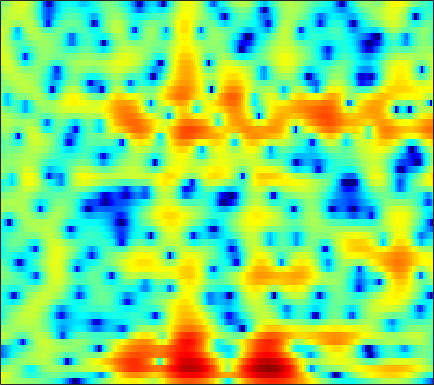

The data file committed next to this chart (first rows):
3.655, 3.2146, 2.6803, 2.2289, 1.9371, 1.6036, 1.3239, 1.1441, 0.94013, 0.77102, 0.64528, 0.56637, 0.46708, 0.35822, 0.2524, 0.090552, -0.10861, -0.28288, -0.54677, -0.84728, -1.1942, -1.4873, -1.9259, -2.4394
4.495, 4.091, 3.558, 3.011, 2.583, 1.965, 1.288, 0.7338, -0.07019, -0.9395, -1.859, -2.542, -3.363, -3.933, -4.112, -3.988, -3.53, -3.067, -2.411, -1.798, -1.292, -0.9925, -0.7113, -0.5613
0.04572, 0.5043, 0.9875, 1.294, 1.399, 1.362, 1.099, 0.7539, 0.08964, -0.8277, -2.005, -3.04, -4.486, -5.592, -5.802, -5.066, -3.661, -2.552, -1.231, -0.1806, 0.5935, 1.013, 1.375, 1.548
-5.781, -4.69, -3.465, -2.425, -1.746, -0.9916, -0.3967, -0.04282, 0.3222, 0.5963, 0.8074, 0.9437, 1.119, 1.3, 1.444, 1.652, 1.854, 1.994, 2.143, 2.204, 2.147, 2.006, 1.656, 1.09
-12.27, -11.54, -9.978, -8.177, -6.855, -5.26, -3.886, -3.001, -1.982, -1.134, -0.4109, 0.07145, 0.6392, 1.14, 1.473, 1.865, 2.183, 2.369, 2.547, 2.62, 2.586, 2.485, 2.239, 1.865
-11.3, -11.03, -9.75, -8.256, -7.278, -6.227, -5.406, -4.9, -4.296, -3.693, -3.023, -2.451, -1.623, -0.7605, -0.12, 0.6775, 1.362, 1.79, 2.239, 2.544, 2.711, 2.756, 2.715, 2.575
-0.2102, -0.5504, -0.993, -1.484, -1.956, -2.844, -4.191, -5.649, -8.585, -13.45, -17.22, -12.34, -6.978, -3.543, -1.687, 0.1486, 1.46, 2.171, 2.814, 3.168, 3.266, 3.189, 2.91, 2.471
2.45, 2.26, 1.941, 1.553, 1.208, 0.6535, -0.02003, -0.5884, -1.333, -1.858, -1.938, -1.637, -0.8906, 0.0421, 0.7309, 1.512, 2.074, 2.335, 2.461, 2.321, 1.902, 1.393, 0.4328, -0.8935
0.3895, 0.5881, 0.8151, 0.9879, 1.085, 1.181, 1.249, 1.286, 1.321, 1.361, 1.434, 1.513, 1.631, 1.741, 1.797, 1.801, 1.698, 1.533, 1.169, 0.6265, -0.1113, -0.8022, -1.913, -3.244
-2.733, -1.939, -1.008, -0.2214, 0.2745, 0.8325, 1.294, 1.59, 1.922, 2.18, 2.368, 2.469, 2.537, 2.521, 2.447, 2.253, 1.934, 1.607, 1.038, 0.3056, -0.5896, -1.362, -2.517, -3.782
-4.832, -3.577, -2.233, -1.147, -0.4639, 0.3045, 0.9434, 1.362, 1.853, 2.277, 2.621, 2.818, 2.998, 3.072, 3.047, 2.893, 2.592, 2.255, 1.641, 0.8236, -0.2214, -1.172, -2.707, -4.599
-3.812, -3.253, -2.636, -2.109, -1.743, -1.237, -0.6919, -0.2528, 0.3725, 1.018, 1.645, 2.074, 2.561, 2.923, 3.1, 3.202, 3.13, 2.954, 2.56, 1.957, 1.129, 0.3462, -0.9301, -2.504
-3.476, -3.766, -4.322, -5.098, -5.742, -6.413, -6.359, -5.681, -4.214, -2.574, -1.057, -0.07232, 1.028, 1.887, 2.382, 2.857, 3.142, 3.236, 3.211, 3.013, 2.653, 2.282, 1.666, 0.9282
-3.763, -4.419, -5.692, -7.686, -9.986, -15.03, -19.9, -14.87, -9.297, -5.789, -3.393, -2.032, -0.6299, 0.4222, 1.046, 1.709, 2.213, 2.508, 2.792, 2.963, 3.029, 3.004, 2.869, 2.616
-2.908, -3.027, -3.404, -3.905, -4.323, -4.811, -4.948, -4.73, -4.157, -3.437, -2.704, -2.222, -1.693, -1.278, -0.9961, -0.6225, -0.1871, 0.2012, 0.7871, 1.41, 1.991, 2.362, 2.731, 2.944
-1.232, -1.019, -0.9657, -1.084, -1.212, -1.405, -1.642, -1.818, -2.016, -2.242, -2.559, -2.902, -3.549, -4.439, -5.27, -6.333, -6.605, -5.868, -3.975, -1.885, -0.07879, 1.027, 2.178, 2.974
0.07336, 0.0687, -0.07975, -0.4252, -0.7705, -1.281, -1.846, -2.3, -2.873, -3.389, -3.93, -4.411, -5.301, -6.705, -8.308, -11.52, -14.62, -12.38, -7.336, -3.569, -0.8849, 0.628, 2.147, 3.186
-0.2196, -0.5221, -1.054, -1.855, -2.682, -4.042, -5.601, -6.841, -8.208, -8.571, -7.98, -7.286, -6.397, -5.718, -5.285, -4.721, -3.949, -3.167, -1.864, -0.4298, 0.9522, 1.888, 2.921, 3.678
-2.058, -2.219, -2.704, -3.506, -4.453, -6.352, -9.168, -12.32, -19.22, -19.16, -12.88, -10.01, -7.495, -5.77, -4.751, -3.569, -2.455, -1.614, -0.4708, 0.6464, 1.712, 2.438, 3.263, 3.871
-4.748, -4.096, -3.662, -3.598, -3.748, -4.294, -5.084, -5.669, -6.326, -6.623, -6.536, -6.322, -6.056, -5.814, -5.605, -5.152, -4.336, -3.442, -2.004, -0.4933, 0.9305, 1.856, 2.874, 3.637
-5.834, -4.556, -3.29, -2.549, -2.202, -1.954, -1.972, -2.081, -2.339, -2.753, -3.371, -4.026, -5.28, -7.266, -9.578, -14.48, -15.83, -10.83, -5.812, -2.455, -0.07083, 1.267, 2.595, 3.507
-4.372, -3.534, -2.588, -1.827, -1.428, -1.02, -0.753, -0.6835, -0.7087, -0.9012, -1.296, -1.757, -2.595, -3.709, -4.616, -5.547, -5.434, -4.476, -2.636, -0.7844, 0.7514, 1.67, 2.583, 3.151
-3.817, -3.447, -3.056, -2.635, -2.3, -1.867, -1.396, -1.062, -0.6778, -0.3832, -0.1992, -0.1314, -0.1255, -0.1583, -0.1674, -0.08789, 0.1464, 0.4288, 0.9172, 1.455, 1.94, 2.225, 2.46, 2.478
-4.3, -4.783, -5.403, -5.816, -5.689, -4.904, -3.744, -2.783, -1.609, -0.6447, 0.1027, 0.5384, 0.9745, 1.291, 1.468, 1.662, 1.843, 1.976, 2.153, 2.309, 2.425, 2.461, 2.392, 2.158
-4.275, -6.111, -9.867, -18, -24.77, -11.83, -6.661, -4.286, -2.055, -0.5322, 0.513, 1.051, 1.519, 1.77, 1.844, 1.857, 1.815, 1.788, 1.788, 1.843, 1.949, 2.035, 2.094, 2.046
-0.7167, -1.677, -2.95, -3.911, -4.037, -3.313, -2.054, -1.054, 0.0744, 0.9172, 1.441, 1.627, 1.607, 1.288, 0.8807, 0.156, -0.6698, -1.223, -1.635, -1.496, -0.8953, -0.3144, 0.4595, 1.075
1.912, 1.618, 1.274, 1.096, 1.05, 1.154, 1.371, 1.569, 1.798, 1.908, 1.815, 1.581, 0.99, 0.001303, -1.073, -3.121, -6.224, -9.777, -16.68, -12.84, -7.348, -4.77, -2.452, -0.9279
1.847, 1.767, 1.696, 1.692, 1.727, 1.796, 1.898, 1.949, 1.984, 1.914, 1.697, 1.401, 0.7962, -0.09555, -0.9794, -2.466, -4.234, -5.569, -6.75, -6.52, -5.27, -4.152, -2.837, -1.798
0.003698, 0.0887, 0.276, 0.4716, 0.6646, 0.9186, 1.204, 1.407, 1.647, 1.812, 1.864, 1.804, 1.574, 1.167, 0.7604, 0.1182, -0.5725, -1.061, -1.587, -1.905, -2.03, -2.019, -1.924, -1.787
-3.418, -2.755, -2.097, -1.699, -1.453, -1.016, -0.4123, 0.189, 1.033, 1.819, 2.434, 2.755, 2.97, 2.944, 2.78, 2.387, 1.831, 1.341, 0.6209, -0.1381, -0.8502, -1.367, -1.978, -2.515
-4.672, -3.705, -3.677, -4.675, -6.093, -7.5, -5.797, -3.352, -0.4008, 1.794, 3.306, 4.071, 4.677, 4.87, 4.76, 4.307, 3.518, 2.716, 1.387, -0.184, -1.876, -3.065, -4.383, -5.347
-0.2294, -0.6822, -1.707, -3.408, -5.158, -6.895, -5.369, -2.86, 0.07978, 2.245, 3.75, 4.505, 5.08, 5.205, 5.016, 4.38, 3.277, 2.095, -0.05017, -3.07, -7.521, -12.4, -18.26, -13.25
1.253, 0.87, 0.4196, 0.02313, -0.1525, -0.154, 0.2047, 0.6908, 1.49, 2.272, 2.927, 3.28, 3.525, 3.469, 3.235, 2.61, 1.63, 0.6386, -1.059, -3.182, -5.617, -7.363, -8.744, -8.657
0.7777, 0.6789, 0.6186, 0.5799, 0.6234, 0.725, 0.9579, 1.156, 1.47, 1.788, 2.059, 2.2, 2.287, 2.214, 2.045, 1.653, 1.069, 0.5124, -0.3617, -1.318, -2.303, -2.943, -3.627, -4.052
-0.5074, -0.2958, -0.0936, 0.09898, 0.2072, 0.3803, 0.5487, 0.7008, 0.9211, 1.174, 1.421, 1.587, 1.75, 1.837, 1.817, 1.699, 1.447, 1.179, 0.7326, 0.2023, -0.3585, -0.8006, -1.369, -1.908
-1.861, -1.355, -0.9093, -0.6549, -0.5927, -0.5776, -0.6214, -0.5707, -0.3698, 0.003528, 0.5165, 0.9397, 1.465, 1.889, 2.12, 2.28, 2.285, 2.192, 1.95, 1.583, 1.138, 0.7332, 0.1299, -0.5587
-2.048, -1.437, -0.9756, -1.078, -1.416, -2.341, -3.481, -4.278, -4.455, -3.333, -1.59, -0.3271, 1.089, 2.111, 2.664, 3.103, 3.272, 3.245, 3.038, 2.691, 2.198, 1.794, 1.155, 0.416
-0.8725, -0.1865, 0.1084, -0.2429, -0.9838, -2.847, -6.169, -10.81, -17.18, -7.981, -3.038, -0.7452, 1.308, 2.619, 3.207, 3.62, 3.638, 3.433, 2.933, 2.271, 1.548, 1.054, 0.5218, 0.07702
0.4614, 1.102, 1.479, 1.487, 1.174, 0.5514, -0.2531, -0.7365, -0.9047, -0.3887, 0.5567, 1.312, 2.167, 2.738, 2.92, 2.84, 2.322, 1.621, 0.2224, -1.775, -4.019, -5.358, -5.342, -3.998
1.692, 1.935, 2.127, 2.157, 2.019, 1.794, 1.519, 1.339, 1.166, 1.12, 1.166, 1.266, 1.396, 1.478, 1.461, 1.157, 0.4985, -0.3212, -2.007, -4.669, -8.864, -12.4, -10.92, -6.565
2.146, 1.956, 1.753, 1.41, 1.184, 0.8105, 0.3928, 0.05701, -0.456, -0.9591, -1.388, -1.558, -1.504, -1.202, -0.8878, -0.5656, -0.439, -0.538, -0.8985, -1.433, -1.89, -2.116, -1.958, -1.377
1.127, 0.4884, -0.3452, -0.9501, -1.188, -1.476, -1.881, -2.394, -3.49, -5.288, -7.68, -9.355, -8.889, -6.156, -4.242, -2.232, -0.9095, -0.2551, 0.2728, 0.5444, 0.7025, 0.7873, 0.9542, 1.218
-1.364, -3.533, -6.847, -7.8, -6.632, -4.576, -3.351, -3.085, -3.556, -5.047, -7.546, -9.42, -8.817, -5.527, -3.281, -1.141, 0.2459, 0.9106, 1.405, 1.562, 1.464, 1.375, 1.235, 1.236
-1.354, -3.583, -7.085, -8.069, -6.119, -3.464, -1.602, -0.7096, -0.1027, 0.1006, 0.09628, 0.1579, 0.4501, 0.9614, 1.369, 1.869, 2.135, 2.13, 1.823, 1.145, 0.08163, -0.9624, -2.514, -3.786
0.09842, -0.2266, -0.5062, -0.42, -0.1879, 0.3321, 0.9607, 1.36, 1.796, 2.101, 2.294, 2.375, 2.438, 2.453, 2.395, 2.191, 1.782, 1.296, 0.3423, -1.054, -3.011, -5.077, -9.075, -16.25
-0.264, 0.2265, 0.7696, 1.175, 1.44, 1.788, 2.061, 2.216, 2.371, 2.451, 2.478, 2.448, 2.337, 2.137, 1.93, 1.513, 0.9153, 0.3244, -0.6963, -1.995, -3.584, -4.901, -6.741, -8.252
-0.04095, 0.7986, 1.59, 2.105, 2.377, 2.574, 2.618, 2.598, 2.49, 2.329, 2.142, 2.009, 1.829, 1.624, 1.437, 1.111, 0.6471, 0.179, -0.6333, -1.702, -3.05, -4.267, -6.135, -8.321
1.736, 2.324, 2.856, 3.139, 3.177, 3.013, 2.667, 2.296, 1.698, 1.07, 0.5129, 0.2243, 0.07104, 0.1461, 0.2625, 0.4178, 0.4474, 0.3327, -0.04336, -0.7248, -1.752, -2.774, -4.573, -7.059
3.498, 3.701, 3.781, 3.633, 3.342, 2.693, 1.742, 0.7822, -0.8353, -2.862, -5.028, -6.141, -5.92, -4.238, -2.89, -1.422, -0.3997, 0.07717, 0.3741, 0.3208, -0.03384, -0.4722, -1.26, -2.171
3.909, 3.854, 3.612, 3.137, 2.619, 1.712, 0.4589, -0.7661, -2.912, -5.956, -10.59, -15.02, -12.79, -7.643, -5.06, -2.71, -1.14, -0.3426, 0.3471, 0.6989, 0.7847, 0.7067, 0.4677, 0.1436
3.494, 3.285, 2.854, 2.243, 1.679, 0.7952, -0.2118, -1.032, -2.177, -3.264, -4.076, -4.361, -4.134, -3.315, -2.517, -1.444, -0.5387, 0.003279, 0.532, 0.8503, 0.9748, 0.9606, 0.8342, 0.5915
3.127, 2.821, 2.228, 1.45, 0.7547, -0.286, -1.29, -1.899, -2.406, -2.531, -2.315, -1.996, -1.448, -0.8366, -0.3652, 0.1936, 0.64, 0.8943, 1.111, 1.193, 1.16, 1.075, 0.8776, 0.5846
3.116, 2.846, 2.166, 1.047, -0.1301, -2.22, -4.854, -6.643, -6.99, -5.035, -2.866, -1.522, -0.1551, 0.7873, 1.263, 1.649, 1.802, 1.779, 1.604, 1.32, 1.001, 0.7714, 0.4929, 0.2606
2.871, 2.986, 2.697, 1.805, 0.6763, -1.603, -5.036, -8.19, -8.573, -4.66, -1.554, 0.02518, 1.417, 2.213, 2.467, 2.449, 2.051, 1.524, 0.5739, -0.5614, -1.683, -2.338, -2.681, -2.434
1.422, 2.08, 2.516, 2.526, 2.293, 1.791, 1.235, 0.9335, 0.8936, 1.253, 1.782, 2.142, 2.421, 2.39, 2.139, 1.44, 0.276, -0.9246, -3.073, -6.078, -10.46, -14.99, -16.29, -10.89
0.4011, 1.17, 1.919, 2.418, 2.659, 2.844, 2.926, 2.96, 2.981, 2.982, 2.91, 2.779, 2.445, 1.843, 1.201, 0.02662, -1.532, -2.985, -5.318, -8.063, -11.04, -12.87, -13.46, -11.91
0.2675, 0.8666, 1.556, 2.136, 2.515, 2.933, 3.256, 3.434, 3.564, 3.555, 3.388, 3.134, 2.6, 1.807, 1.007, -0.34, -2.026, -3.544, -5.878, -8.504, -11.2, -12.88, -13.87, -13.06
-0.3173, 0.01441, 0.5556, 1.193, 1.704, 2.391, 3.013, 3.392, 3.76, 3.93, 3.885, 3.693, 3.209, 2.461, 1.705, 0.4144, -1.254, -2.778, -5.288, -8.559, -13.2, -18.68, -27.98, -17.43
